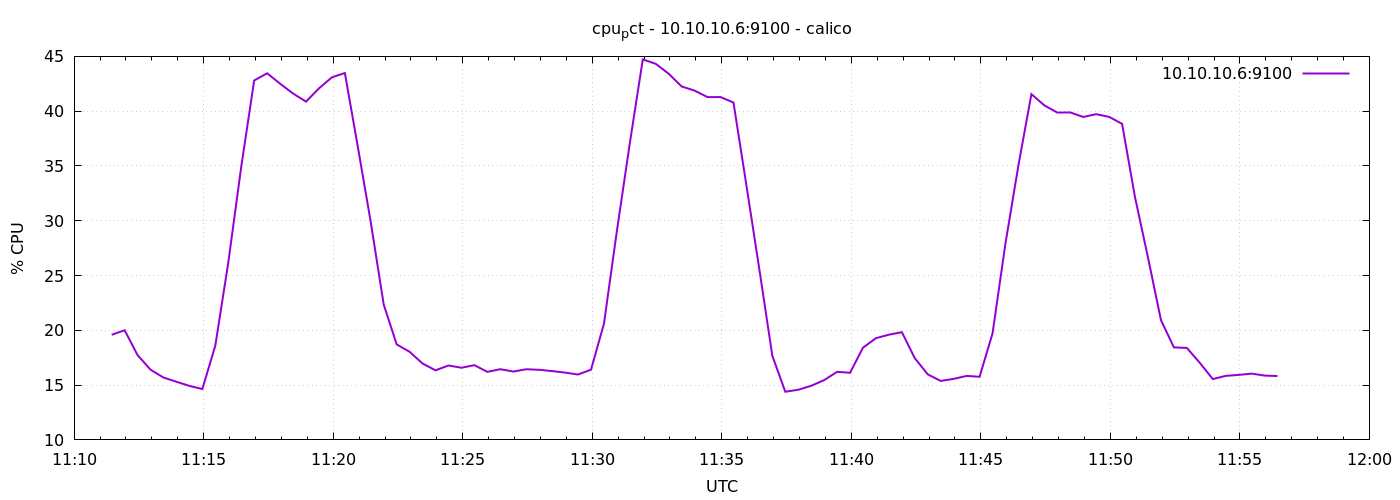

Values plotted in this chart, from the file beside it:
1778584287	19.595238095237065
1778584317	20
1778584347	17.73
1778584377	16.4
1778584407	15.69
1778584437	15.3
1778584467	14.93
1778584497	14.64
1778584527	18.61
1778584557	26.17
1778584587	34.92
1778584617	42.8
1778584647	43.46
1778584677	42.51
1778584707	41.61
1778584737	40.87
1778584767	42.08
1778584797	43.09
1778584827	43.48
1778584857	36.76
1778584887	29.87
1778584917	22.35
1778584947	18.72
1778584977	18.04
1778585007	16.97
1778585037	16.35
1778585067	16.79
1778585097	16.59
1778585127	16.82
1778585157	16.21
1778585187	16.45
1778585217	16.24
1778585247	16.45
1778585277	16.4
1778585307	16.28
1778585337	16.14
1778585367	15.97
1778585397	16.4
1778585427	20.59
1778585457	29.07
1778585487	37.09
1778585517	44.72
1778585547	44.32
1778585577	43.41
1778585607	42.25
1778585637	41.88
1778585667	41.28
1778585697	41.29
1778585727	40.79
1778585757	33.23
1778585787	25.55
1778585817	17.68
1778585847	14.4
1778585877	14.58
1778585907	14.94
1778585937	15.46
1778585967	16.21
1778585997	16.13
1778586027	18.41
1778586057	19.29
1778586087	19.6
... 30 more rows
